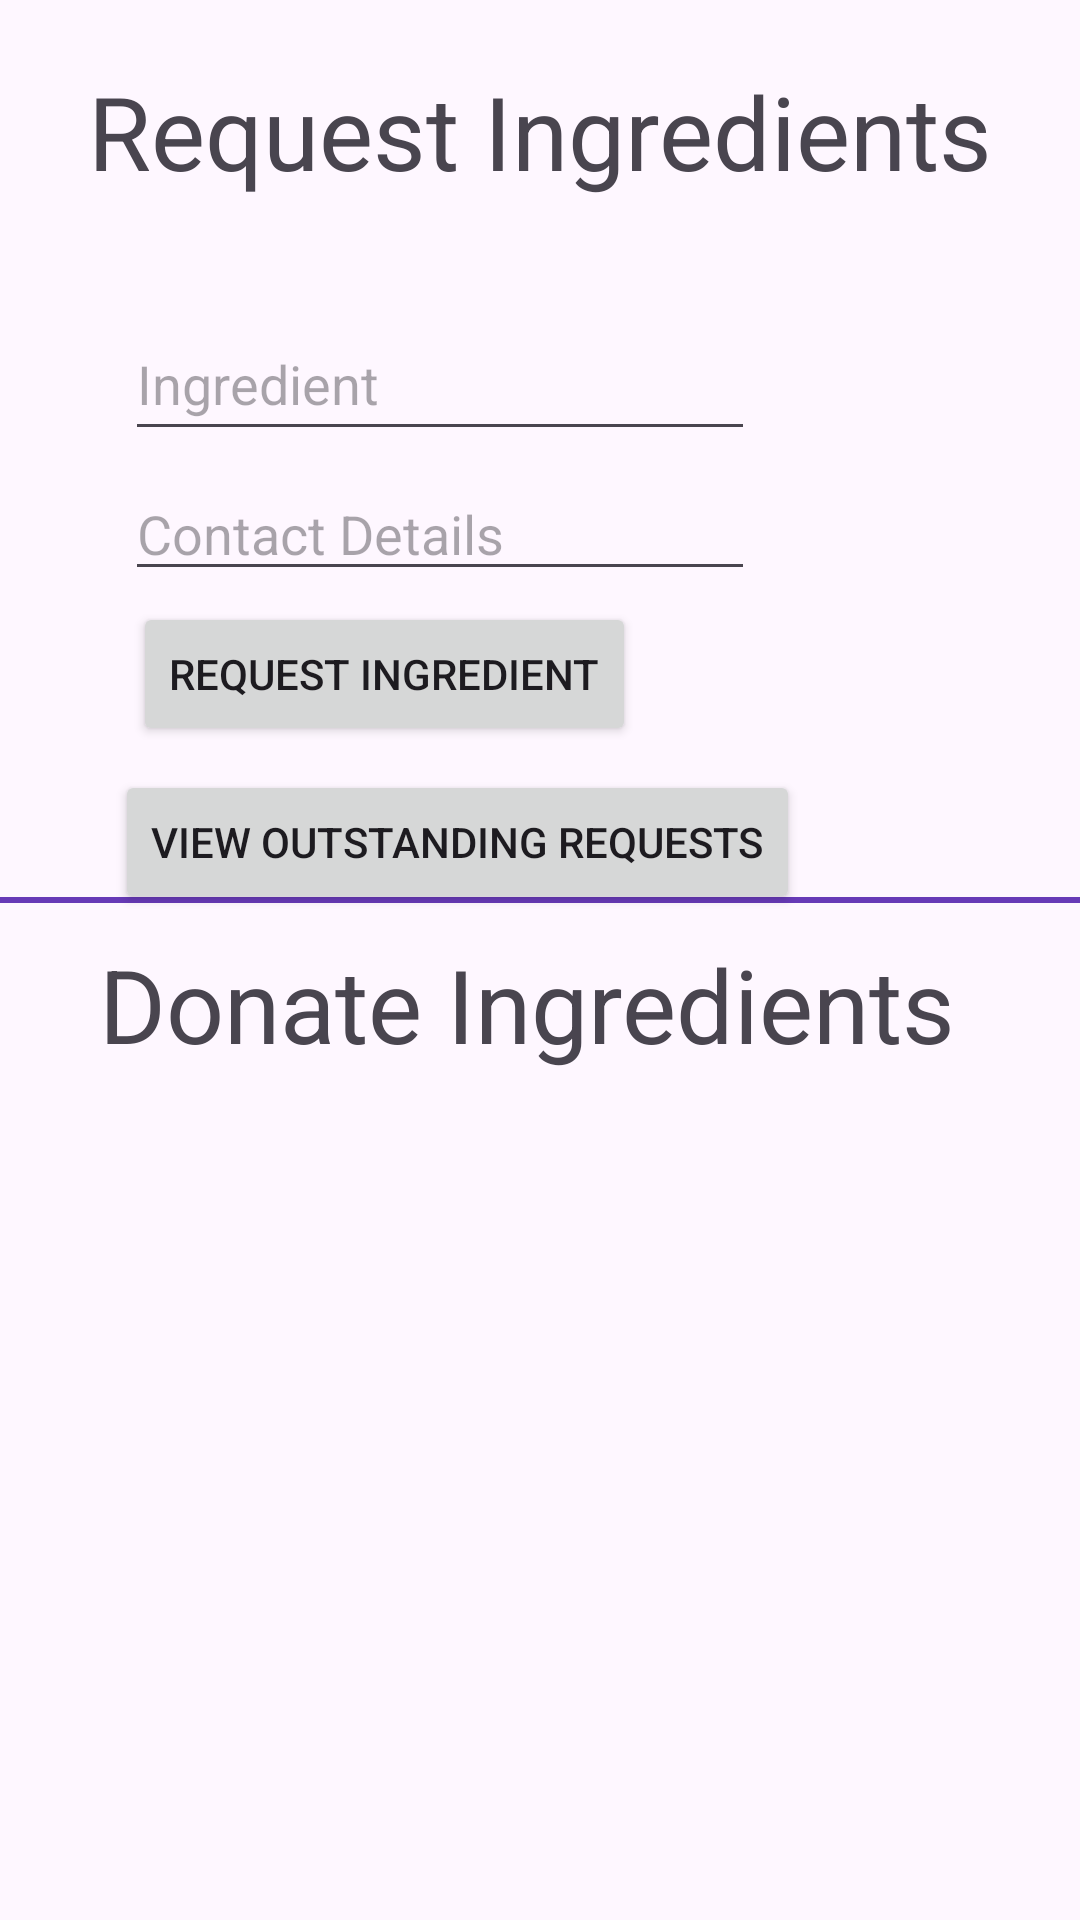

The Android layout XML behind this screen, and the referenced resources:
<!-- AndroidManifest.xml: application theme Theme.RecipeRoulette -->
<!-- res/layout/ingredient_req_view.xml -->
<?xml version="1.0" encoding="utf-8"?>
<androidx.constraintlayout.widget.ConstraintLayout xmlns:android="http://schemas.android.com/apk/res/android"
    xmlns:app="http://schemas.android.com/apk/res-auto"
    xmlns:tools="http://schemas.android.com/tools"
    android:layout_width="match_parent"
    android:layout_height="match_parent"
    tools:context=".reviews.RecipeFacebook"
    tools:layout_editor_absoluteX="-1dp"
    tools:layout_editor_absoluteY="-13dp">


    <LinearLayout
        android:id="@+id/linearLayout"
        android:layout_width="match_parent"
        android:layout_height="2dp"
        android:layout_marginTop="8dp"
        android:layout_marginBottom="8dp"
        android:background="#673AB7"
        android:orientation="horizontal"
        app:layout_constraintBottom_toBottomOf="parent"
        app:layout_constraintEnd_toEndOf="parent"
        app:layout_constraintHorizontal_bias="0.0"
        app:layout_constraintStart_toStartOf="parent"
        app:layout_constraintTop_toTopOf="parent"
        app:layout_constraintVertical_bias="0.468" />

    <EditText
        android:id="@+id/rq_ingredient_entry"
        android:layout_width="wrap_content"
        android:layout_height="48dp"
        android:layout_marginTop="36dp"
        android:layout_marginBottom="92dp"
        android:ems="10"
        android:hint="@string/ingredient"
        android:inputType="text"
        android:maxLines="1"
        app:layout_constraintBottom_toTopOf="@+id/linearLayout"
        app:layout_constraintEnd_toEndOf="parent"
        app:layout_constraintHorizontal_bias="0.278"
        app:layout_constraintStart_toStartOf="parent"
        app:layout_constraintTop_toBottomOf="@+id/rq_title"
        app:layout_constraintVertical_bias="0.0" />

    <TextView
        android:id="@+id/rq_donate_title"
        android:layout_width="wrap_content"
        android:layout_height="wrap_content"
        android:text="@string/donate_ingred"
        android:textAppearance="@style/TextAppearance.AppCompat.Display1"
        app:layout_constraintBottom_toBottomOf="parent"
        app:layout_constraintEnd_toEndOf="parent"
        app:layout_constraintHorizontal_bias="0.444"
        app:layout_constraintStart_toStartOf="parent"
        app:layout_constraintTop_toBottomOf="@+id/linearLayout"
        app:layout_constraintVertical_bias="0.038" />

    <androidx.recyclerview.widget.RecyclerView
        android:id="@+id/rq_recycler"
        android:layout_width="333dp"
        android:layout_height="300dp"
        app:layout_constraintBottom_toBottomOf="parent"
        app:layout_constraintEnd_toEndOf="parent"
        app:layout_constraintStart_toStartOf="parent"
        app:layout_constraintTop_toBottomOf="@+id/rq_donate_title"
        app:layout_constraintVertical_bias="0.448" />

    <TextView
        android:id="@+id/rq_title"
        android:layout_width="wrap_content"
        android:layout_height="wrap_content"
        android:text="@string/req_ingred"
        android:textAppearance="@style/TextAppearance.AppCompat.Display1"
        app:layout_constraintBottom_toTopOf="@+id/linearLayout"
        app:layout_constraintEnd_toEndOf="parent"
        app:layout_constraintStart_toStartOf="parent"
        app:layout_constraintTop_toTopOf="parent"
        app:layout_constraintVertical_bias="0.083" />

    <Button
        android:id="@+id/rq_ingredreq_but"
        android:layout_width="wrap_content"
        android:layout_height="wrap_content"
        android:text="@string/req_ingredient"
        app:layout_constraintBottom_toTopOf="@+id/linearLayout"
        app:layout_constraintEnd_toEndOf="parent"
        app:layout_constraintHorizontal_bias="0.231"
        app:layout_constraintStart_toStartOf="parent"
        app:layout_constraintTop_toBottomOf="@+id/rq_ingredient_entry" />

    <Button
        android:id="@+id/rq_selfreq_but"
        android:layout_width="wrap_content"
        android:layout_height="wrap_content"
        android:layout_marginTop="8dp"
        android:layout_marginBottom="8dp"
        android:text="@string/view_prev_req"
        app:layout_constraintBottom_toTopOf="@+id/linearLayout"
        app:layout_constraintEnd_toEndOf="parent"
        app:layout_constraintHorizontal_bias="0.291"
        app:layout_constraintStart_toStartOf="parent"
        app:layout_constraintTop_toBottomOf="@+id/rq_ingredreq_but"
        app:layout_constraintVertical_bias="0.0" />

    <EditText
        android:id="@+id/rq_contact_entry"
        android:layout_width="wrap_content"
        android:layout_height="wrap_content"
        android:ems="10"
        android:hint="@string/contact_details"
        android:inputType="phone"
        app:layout_constraintBottom_toTopOf="@+id/rq_ingredreq_but"
        app:layout_constraintEnd_toEndOf="parent"
        app:layout_constraintHorizontal_bias="0.278"
        app:layout_constraintStart_toStartOf="parent"
        app:layout_constraintTop_toBottomOf="@+id/rq_ingredient_entry"
        app:layout_constraintVertical_bias="0.6" />

</androidx.constraintlayout.widget.ConstraintLayout>
<!-- resources referenced by this layout -->
<resources>
  <string name="contact_details">Contact Details</string>
  <string name="donate_ingred">Donate Ingredients</string>
  <string name="ingredient">Ingredient</string>
  <string name="req_ingred">Request Ingredients</string>
  <string name="req_ingredient">Request Ingredient</string>
  <string name="view_prev_req">View outstanding requests</string>
  <style name="Theme.RecipeRoulette" parent="Base.Theme.RecipeRoulette" />
  <style name="Base.Theme.RecipeRoulette" parent="Theme.Material3.DayNight.NoActionBar">
          
          
      </style>
</resources>
